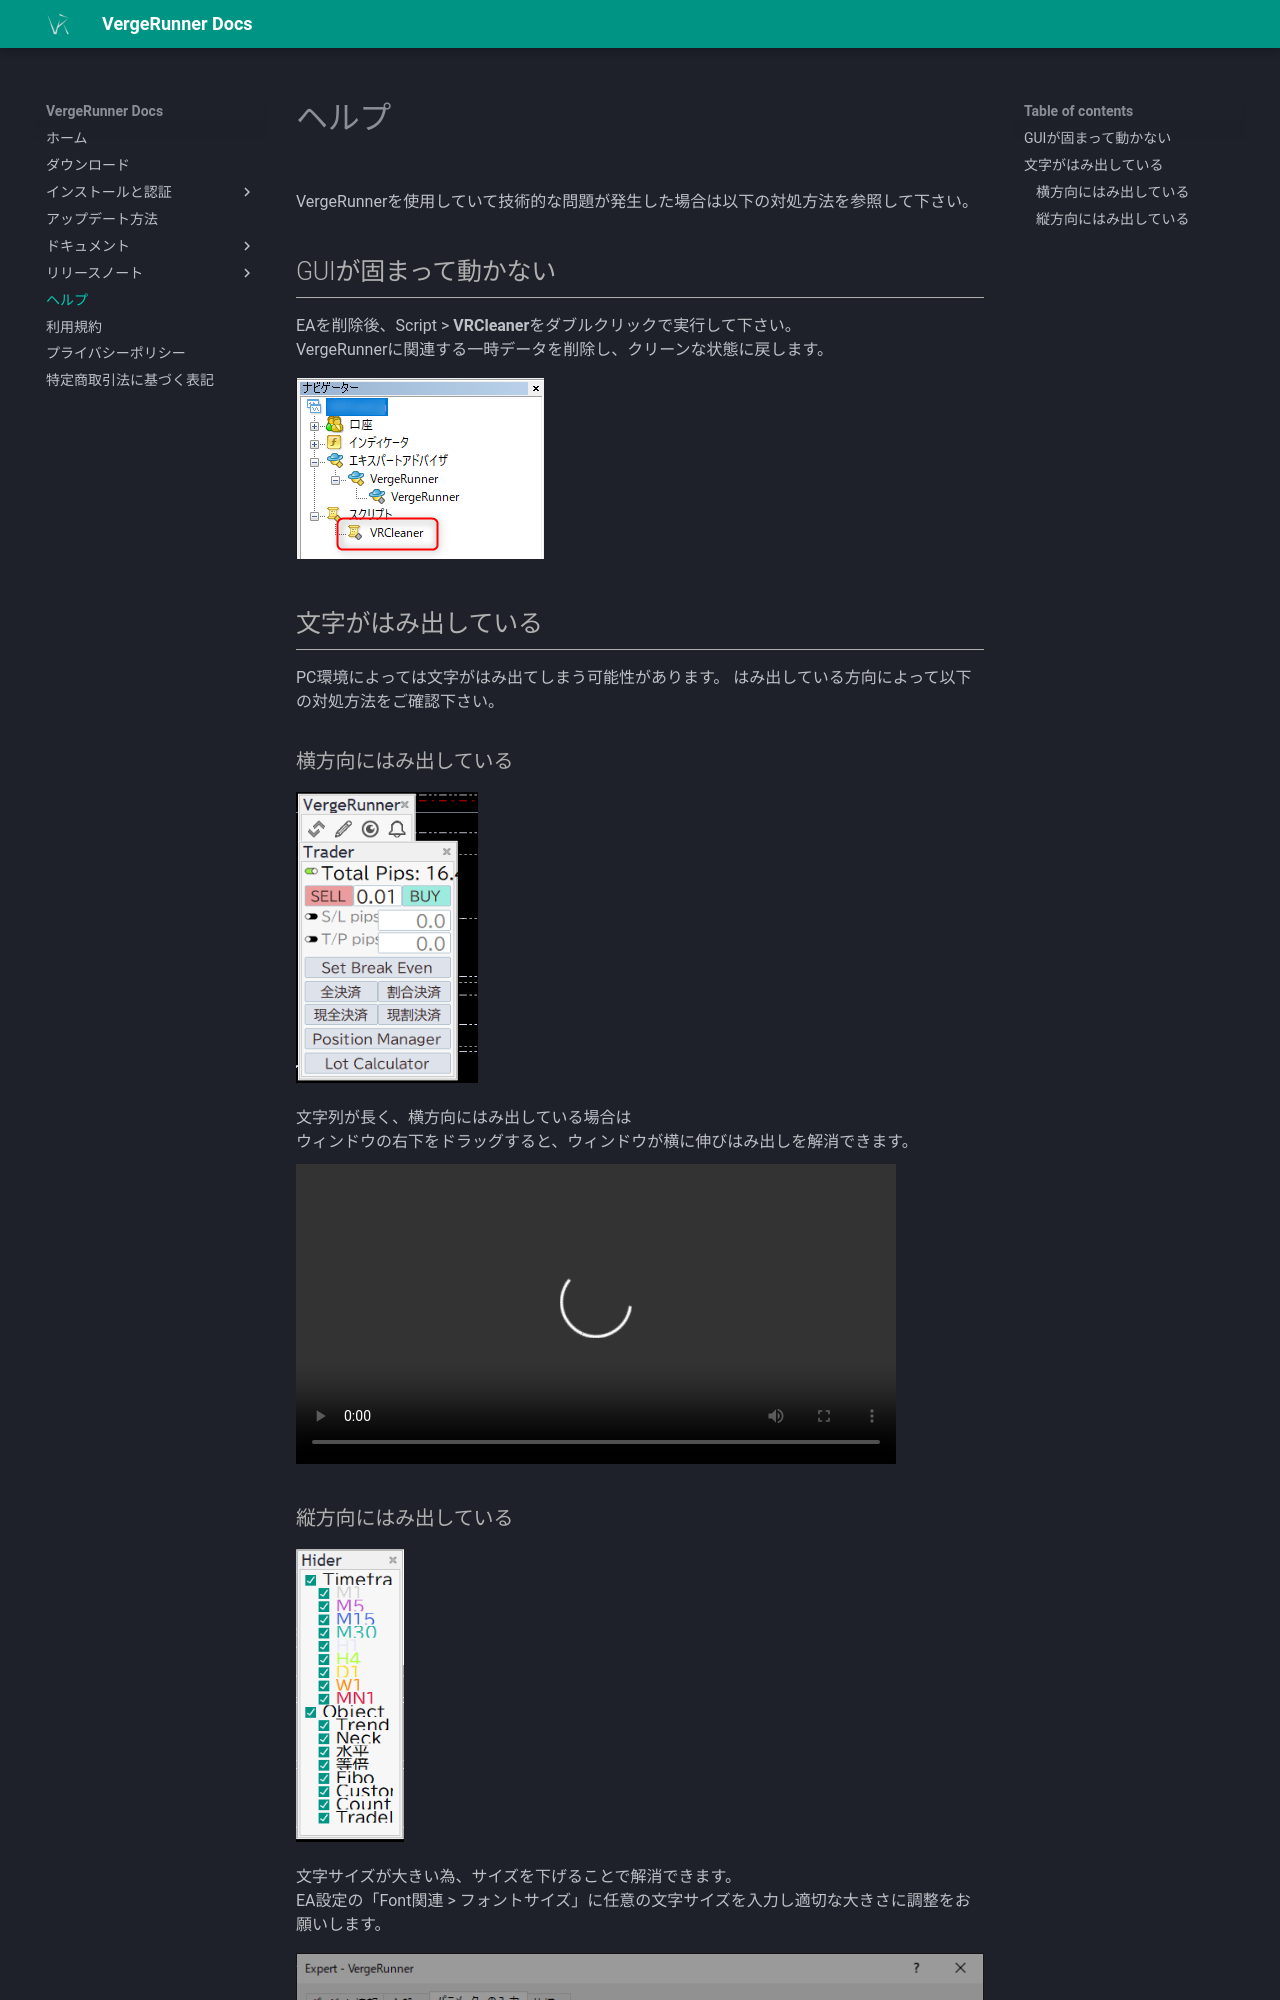

repository: TakahiroNishigaki/vergerunner_docs · page: help/index.html · generator: mkdocs

# ヘルプ

VergeRunnerを使用していて技術的な問題が発生した場合は以下の対処方法を参照して下さい。

## GUIが固まって動かない
EAを削除後、Script > **VRCleaner**をダブルクリックで実行して下さい。  
VergeRunnerに関連する一時データを削除し、クリーンな状態に戻します。

![Alt text](_img/help/2024-11-20_11h31_42.png)

## 文字がはみ出している

PC環境によっては文字がはみ出てしまう可能性があります。
はみ出している方向によって以下の対処方法をご確認下さい。

### 横方向にはみ出している

![Alt text](_img/help/2024-11-25_14h21_31.png)

文字列が長く、横方向にはみ出している場合は  
ウィンドウの右下をドラッグすると、ウィンドウが横に伸びはみ出しを解消できます。

<video src="../_video\resizable_window.mp4" controls="true" width="600"></video>
